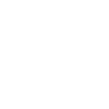
t = 0.00 s
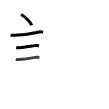
t = 3.75 s
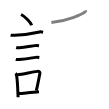
t = 7.50 s
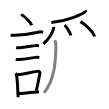
t = 11.50 s
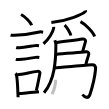
t = 15.25 s
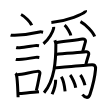
t = 19.00 s

The animated SVG that drew these frames (rendered in a browser with its animation timeline set to each time). Animation: 19 SMIL elements (animate=19); one cycle of 19.00 s.

<svg width="109px" height="109px" viewBox="0 0 px 109px" xmlns="http://www.w3.org/2000/svg" xmlns:xlink="http://www.w3.org/1999/xlink" xml:space="preserve" version="1.1"  baseProfile="full">
<path d="M21.05,14.5c3.75,1.9,9.69,7.8,10.63,10.75" style="fill:none;stroke:black;stroke-width:3;opacity:0">
  <animate attributeType="CSS" attributeName="opacity" from="0" to="1" begin="0s" dur="1s" repeatCount="0" fill="freeze" />
</path>
<path d="M10.62,35.08c0.71,0.23,3.4,0.27,4.1,0.23c8.73-0.42,19.03-2.06,24.83-3.37c1.15-0.26,2.95,0.11,3.54,0.23" style="fill:none;stroke:black;stroke-width:3;opacity:0">
  <animate attributeType="CSS" attributeName="opacity" from="0" to="1" begin="1s" dur="1s" repeatCount="0" fill="freeze" />
</path>
<path d="M16.18,47.56c0.43,0.12,3.04,0.13,3.47,0.12c4.44-0.14,10.86-1.43,15.34-2.05c0.7-0.1,3.68,0.06,4.04,0.12" style="fill:none;stroke:black;stroke-width:3;opacity:0">
  <animate attributeType="CSS" attributeName="opacity" from="0" to="1" begin="2s" dur="1s" repeatCount="0" fill="freeze" />
</path>
<path d="M15.8,59.33c0.38,0.12,2.71,0.13,3.1,0.12C22.86,59.32,32,58,35.73,57.36c0.63-0.11,3.29,0.06,3.6,0.11" style="fill:none;stroke:black;stroke-width:3;opacity:0">
  <animate attributeType="CSS" attributeName="opacity" from="0" to="1" begin="3s" dur="1s" repeatCount="0" fill="freeze" />
</path>
<path d="M15.51,73.4c0.39,0.36,0.83,1.15,0.96,1.63c1.11,4.21,1.28,15.71,1.64,22.21" style="fill:none;stroke:black;stroke-width:3;opacity:0">
  <animate attributeType="CSS" attributeName="opacity" from="0" to="1" begin="4s" dur="1s" repeatCount="0" fill="freeze" />
</path>
<path d="M16.94,74.87c7.2-0.89,13.9-2.6,20.55-3.5c1.67-0.22,2.68,1.04,2.44,2.06c-0.99,4.25-1.86,10.22-3.62,17.28" style="fill:none;stroke:black;stroke-width:3;opacity:0">
  <animate attributeType="CSS" attributeName="opacity" from="0" to="1" begin="5s" dur="1s" repeatCount="0" fill="freeze" />
</path>
<path d="M18.42,93.55C23.8,93,31.6,92.57,38.98,91.74" style="fill:none;stroke:black;stroke-width:3;opacity:0">
  <animate attributeType="CSS" attributeName="opacity" from="0" to="1" begin="6s" dur="1s" repeatCount="0" fill="freeze" />
</path>
<path d="M85.47,10.43c0.09,0.29,0.2,0.73-0.19,1.14C83.03,13.98,68.25,21,51.36,22.5" style="fill:none;stroke:black;stroke-width:3;opacity:0">
  <animate attributeType="CSS" attributeName="opacity" from="0" to="1" begin="7s" dur="1s" repeatCount="0" fill="freeze" />
</path>
<path d="M53.66,26.93c0.03,0.4,0.06,1.02-0.06,1.59c-0.69,3.36-4.68,10.72-10.13,15.23" style="fill:none;stroke:black;stroke-width:3;opacity:0">
  <animate attributeType="CSS" attributeName="opacity" from="0" to="1" begin="8s" dur="1s" repeatCount="0" fill="freeze" />
</path>
<path d="M64.62,25.12c2.19,1.83,5.64,7.53,6.19,10.38" style="fill:none;stroke:black;stroke-width:3;opacity:0">
  <animate attributeType="CSS" attributeName="opacity" from="0" to="1" begin="9s" dur="1s" repeatCount="0" fill="freeze" />
</path>
<path d="M80.47,21.62c5,2.63,12.93,10.8,14.18,14.88" style="fill:none;stroke:black;stroke-width:3;opacity:0">
  <animate attributeType="CSS" attributeName="opacity" from="0" to="1" begin="10s" dur="1s" repeatCount="0" fill="freeze" />
</path>
<path d="M54.87,40.25c0.41,1.43,0.99,2.55,0.99,4.33c0,16.28-1.16,35.42-11.8,48.14" style="fill:none;stroke:black;stroke-width:3;opacity:0">
  <animate attributeType="CSS" attributeName="opacity" from="0" to="1" begin="11s" dur="1s" repeatCount="0" fill="freeze" />
</path>
<path d="M55.84,42.67c8.64-1.42,20.94-2.53,26.61-3.62c2.08-0.4,3.36,1.09,3.04,2.45c-0.71,3-2.28,7.5-2.81,10.25" style="fill:none;stroke:black;stroke-width:3;opacity:0">
  <animate attributeType="CSS" attributeName="opacity" from="0" to="1" begin="12s" dur="1s" repeatCount="0" fill="freeze" />
</path>
<path d="M55.84,54.42c8.64-1.42,24.21-1.53,29.88-2.62c2.08-0.4,3.36,1.09,3.04,2.45c-0.71,3-2.64,8-2.81,10.25" style="fill:none;stroke:black;stroke-width:3;opacity:0">
  <animate attributeType="CSS" attributeName="opacity" from="0" to="1" begin="13s" dur="1s" repeatCount="0" fill="freeze" />
</path>
<path d="M54.87,67.75c2.67,0,33.7-3,37.27-3c2.14,0,3.74,0.75,3.38,4.75c-0.47,5.26-2.99,17-5.48,24.75c-1.58,4.93-5.42,3.25-7.55,0.25" style="fill:none;stroke:black;stroke-width:3;opacity:0">
  <animate attributeType="CSS" attributeName="opacity" from="0" to="1" begin="14s" dur="1s" repeatCount="0" fill="freeze" />
</path>
<path d="M55.65,79.75c0.1,4.01-1.07,8.95-3.55,14.5" style="fill:none;stroke:black;stroke-width:3;opacity:0">
  <animate attributeType="CSS" attributeName="opacity" from="0" to="1" begin="15s" dur="1s" repeatCount="0" fill="freeze" />
</path>
<path d="M61.32,76.83c1.71,2.76,3.34,10.34,3.77,14.63" style="fill:none;stroke:black;stroke-width:3;opacity:0">
  <animate attributeType="CSS" attributeName="opacity" from="0" to="1" begin="16s" dur="1s" repeatCount="0" fill="freeze" />
</path>
<path d="M70.14,75.08c1.97,2.23,5.08,9.17,5.58,12.63" style="fill:none;stroke:black;stroke-width:3;opacity:0">
  <animate attributeType="CSS" attributeName="opacity" from="0" to="1" begin="17s" dur="1s" repeatCount="0" fill="freeze" />
</path>
<path d="M80.36,75.08c1.61,1.79,4.16,7.35,4.56,10.13" style="fill:none;stroke:black;stroke-width:3;opacity:0">
  <animate attributeType="CSS" attributeName="opacity" from="0" to="1" begin="18s" dur="1s" repeatCount="0" fill="freeze" />
</path>
</svg>
